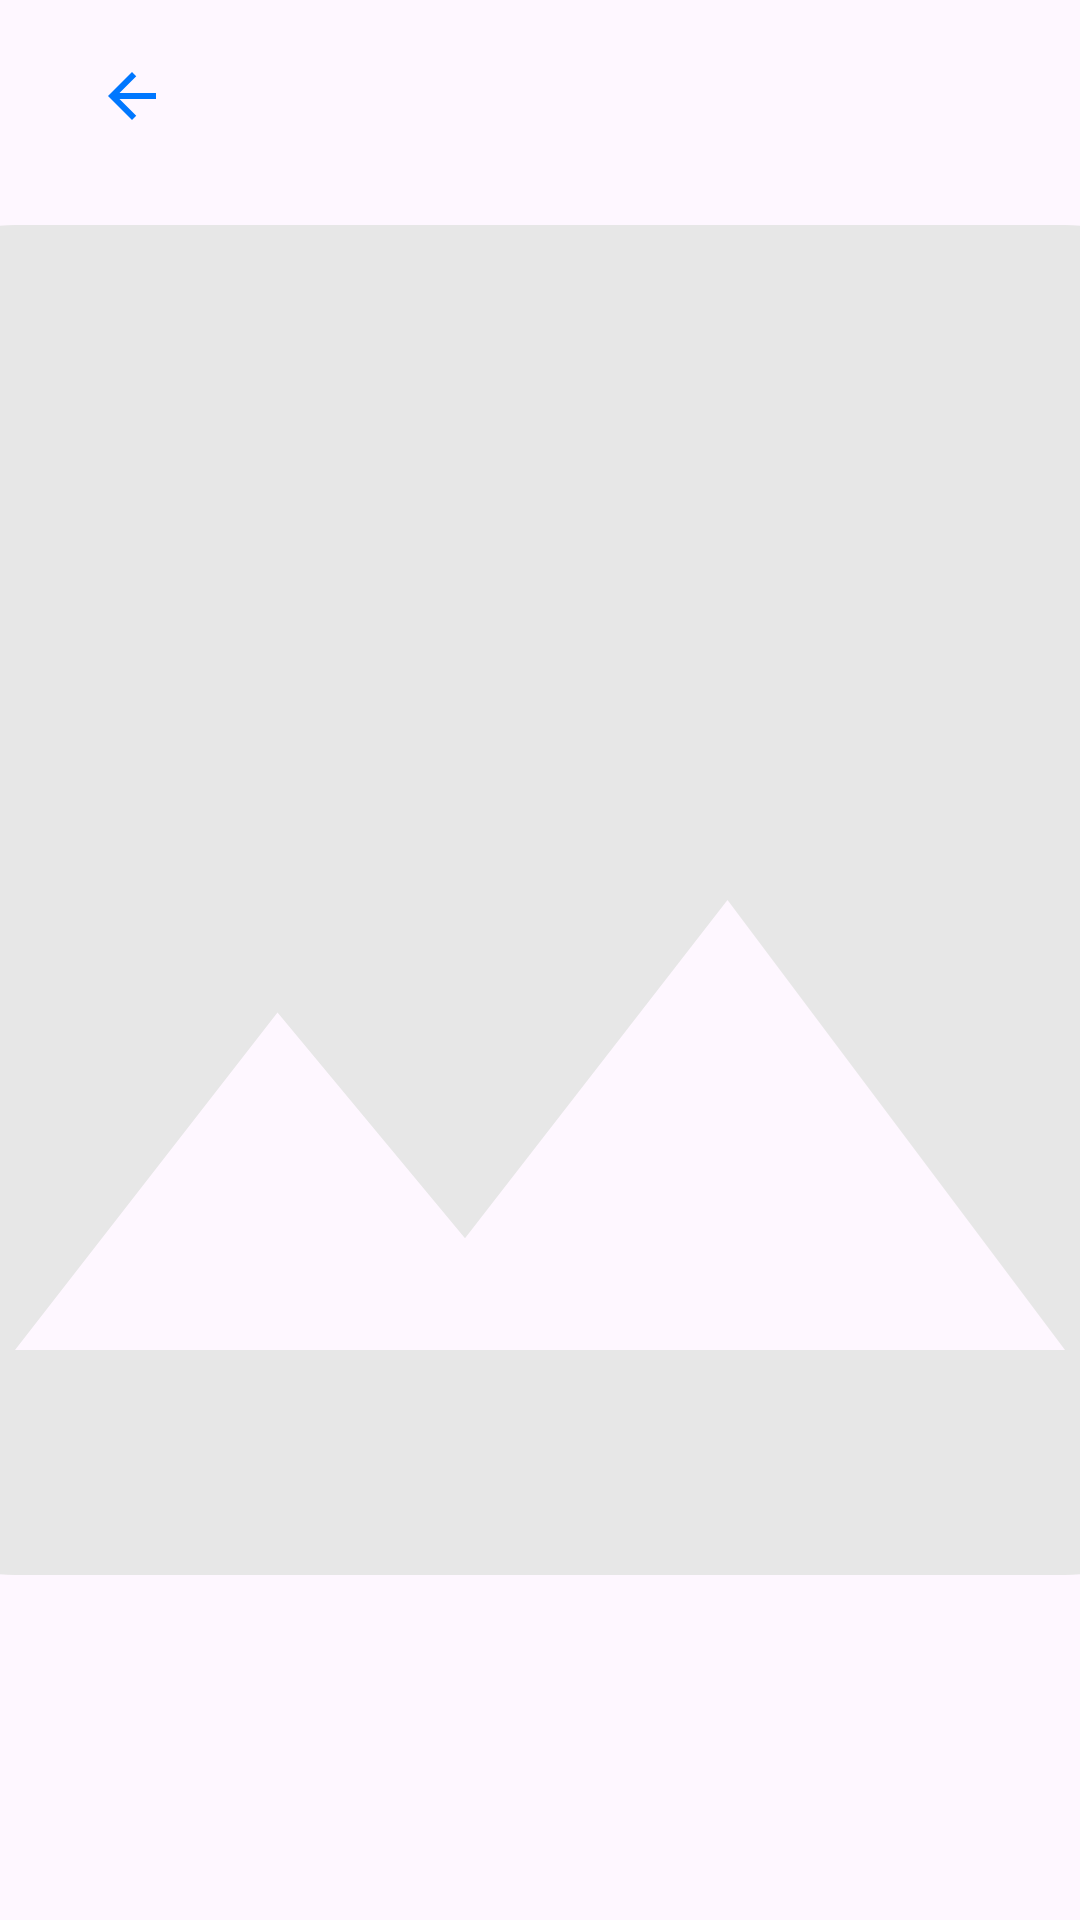

Produce the Android XML layout that renders to this screen, including the resource entries it uses.
<!-- AndroidManifest.xml: application theme Theme.Products -->
<!-- res/layout/fragment_detail.xml -->
<?xml version="1.0" encoding="utf-8"?>
<androidx.coordinatorlayout.widget.CoordinatorLayout xmlns:android="http://schemas.android.com/apk/res/android"
    xmlns:app="http://schemas.android.com/apk/res-auto"
    android:layout_width="match_parent"
    android:layout_height="match_parent"
    xmlns:tools="http://schemas.android.com/tools">

    
    <com.google.android.material.appbar.AppBarLayout
        android:layout_width="match_parent"
        android:layout_height="wrap_content"
        android:theme="@style/AppTheme.AppBarOverlay">

        <com.google.android.material.appbar.CollapsingToolbarLayout
            android:id="@+id/collapsingToolbar"
            android:layout_width="match_parent"
            android:layout_height="match_parent"
            app:layout_scrollFlags="scroll|exitUntilCollapsed">

            
            <ImageView
                android:id="@+id/thumbnail"
                android:layout_width="match_parent"
                android:layout_height="600dp"
                android:scaleType="centerCrop"
                android:src="@drawable/placeholder_ic"
                app:layout_collapseMode="parallax" />

            <androidx.appcompat.widget.Toolbar
                android:id="@+id/transparentToolbar"
                android:layout_width="match_parent"
                android:layout_height="?attr/actionBarSize"
                android:background="@android:color/transparent"
                app:layout_collapseMode="pin"
                app:popupTheme="@style/AppTheme.PopupOverlay">

                <ImageView
                    android:id="@+id/backButton"
                    android:layout_width="wrap_content"
                    android:layout_height="wrap_content"
                    android:background="?attr/selectableItemBackground"
                    android:importantForAccessibility="no"
                    android:padding="16dp"
                    android:src="@drawable/arrow_back"
                    app:layout_collapseMode="pin"
                    app:tint="@color/primary" />
            </androidx.appcompat.widget.Toolbar>

        </com.google.android.material.appbar.CollapsingToolbarLayout>

    </com.google.android.material.appbar.AppBarLayout>

    <androidx.core.widget.NestedScrollView
        android:layout_width="match_parent"
        android:layout_height="match_parent"
        app:layout_behavior="@string/appbar_scrolling_view_behavior">

        <LinearLayout
            android:layout_width="match_parent"
            android:layout_height="wrap_content"
            android:orientation="vertical">

            <TextView
                android:id="@+id/title"
                android:layout_width="match_parent"
                android:layout_height="wrap_content"
                android:paddingHorizontal="32dp"
                android:paddingVertical="16dp"
                tools:text="Название"
                android:textSize="20sp"
                android:textStyle="bold" />

            <TextView
                android:id="@+id/brand"
                style="@style/NormalText"
                tools:text="Бренд" />

            <TextView
                android:id="@+id/description"
                style="@style/NormalText"
                tools:text="Описание"/>

            <TextView
                android:id="@+id/rating"
                style="@style/NormalText"
                tools:text="Рейтинг"/>

            <TextView
                android:id="@+id/price"
                style="@style/NormalText"
                tools:text="Цена"/>

            <TextView
                android:id="@+id/discount"
                style="@style/NormalText"
                tools:text="Скидка"/>

            <TextView
                android:id="@+id/category"
                style="@style/NormalText"
                tools:text="Категория"/>


            <TextView
                android:layout_width="match_parent"
                android:layout_height="wrap_content"
                android:paddingHorizontal="32dp"
                android:paddingVertical="16dp"
                android:text="@string/images"
                android:textSize="18sp"
                android:textStyle="bold" />

            <androidx.recyclerview.widget.RecyclerView
                android:id="@+id/posterRecView"
                android:layout_width="match_parent"
                android:layout_height="300dp"
                app:layoutManager="androidx.recyclerview.widget.LinearLayoutManager"
                android:orientation="horizontal"
                android:paddingHorizontal="32dp"
                android:clipToPadding = "false"
                tools:listitem="@layout/image_list_item" />




        </LinearLayout>
    </androidx.core.widget.NestedScrollView>
</androidx.coordinatorlayout.widget.CoordinatorLayout>
<!-- res/layout/image_list_item.xml (included above) -->
<?xml version="1.0" encoding="utf-8"?>
<ImageView xmlns:android="http://schemas.android.com/apk/res/android"
    android:layout_width="256dp"
    android:layout_height="256dp"
    android:id="@+id/image"
    android:src="@drawable/placeholder_ic"
    android:scaleType="centerInside"
    android:importantForAccessibility="no" />
<!-- resources referenced by this layout -->
<resources>
  <color name="primary">#FF0077FF</color>
  <!-- drawable arrow_back (drawable) -->
  <vector xmlns:android="http://schemas.android.com/apk/res/android" android:autoMirrored="true" android:height="24dp" android:tint="#E7E7E7" android:viewportHeight="24" android:viewportWidth="24" android:width="24dp">
        
      <path android:fillColor="@android:color/white" android:pathData="M20,11H7.83l5.59,-5.59L12,4l-8,8 8,8 1.41,-1.41L7.83,13H20v-2z"/>
      
  </vector>
  <!-- drawable placeholder_ic (drawable) -->
  <vector xmlns:android="http://schemas.android.com/apk/res/android" android:height="128dp" android:tint="#E7E7E7" android:viewportHeight="24" android:viewportWidth="24" android:width="128dp">
        
      <path android:fillColor="@android:color/white" android:pathData="M21,19V5c0,-1.1 -0.9,-2 -2,-2H5c-1.1,0 -2,0.9 -2,2v14c0,1.1 0.9,2 2,2h14c1.1,0 2,-0.9 2,-2zM8.5,13.5l2.5,3.01L14.5,12l4.5,6H5l3.5,-4.5z"/>
      
  </vector>
  <string name="images">Картинки</string>
  <style name="AppTheme.AppBarOverlay" parent="ThemeOverlay.AppCompat.Dark.ActionBar" />
  <style name="AppTheme.PopupOverlay" parent="ThemeOverlay.AppCompat.Light" />
  <style name="NormalText">
          <item name="android:layout_width">wrap_content</item>
          <item name="android:layout_height">wrap_content</item>
          <item name="android:paddingTop">16dp</item>
          <item name="android:paddingStart">32dp</item>
          <item name="android:paddingEnd">32dp</item>
          <item name="android:paddingBottom">16dp</item>
          <item name="android:textSize">14sp</item>
      </style>
  <style name="Theme.Products" parent="Base.Theme.Products" />
  <style name="Base.Theme.Products" parent="Theme.Material3.DayNight.NoActionBar">
          
          
      </style>
</resources>
